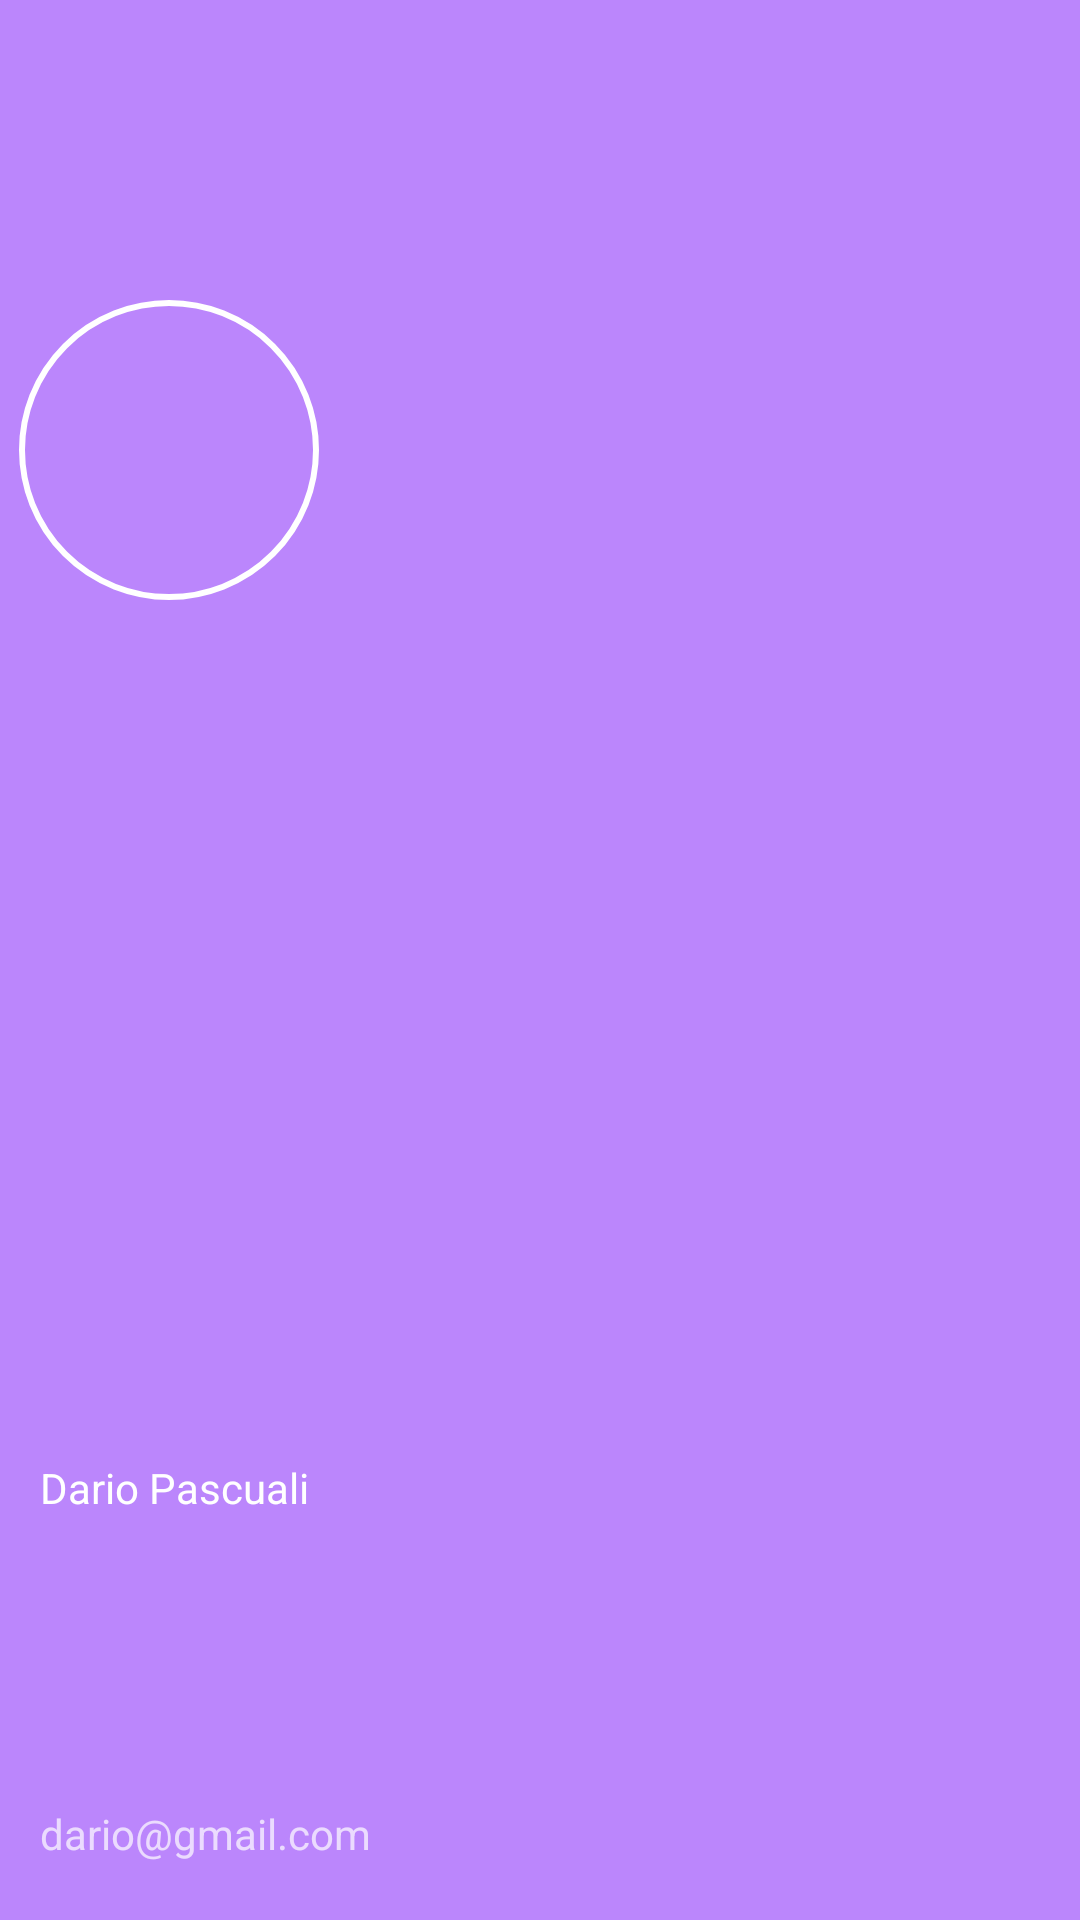

Android layout source for this screen:
<!-- AndroidManifest.xml: application theme Theme.Explorador_de_Farmacias -->
<!-- res/layout/nav_header_main.xml -->
<?xml version="1.0" encoding="utf-8"?>
<androidx.constraintlayout.widget.ConstraintLayout xmlns:android="http://schemas.android.com/apk/res/android"
    xmlns:app="http://schemas.android.com/apk/res-auto"
    xmlns:tools="http://schemas.android.com/tools"
    android:id="@+id/linearLayout2"
    android:layout_width="match_parent"
    android:layout_height="200dp"
    android:background="@color/purple_200"
    android:gravity="bottom"
    android:orientation="horizontal"
    android:paddingTop="15dp"
    android:theme="@style/ThemeOverlay.AppCompat.Dark">

    <ImageView
        android:id="@+id/imageView"
        android:layout_width="100dp"
        android:layout_height="100dp"
        android:src="@drawable/mclovin"
        android:background="@drawable/circulo"
        android:scaleType="centerCrop"
        app:layout_constraintBottom_toBottomOf="parent"
        app:layout_constraintEnd_toEndOf="parent"
        app:layout_constraintHorizontal_bias="0.024"
        app:layout_constraintStart_toStartOf="parent"
        app:layout_constraintTop_toTopOf="parent"
        app:layout_constraintVertical_bias="0.162"
         />

    <TextView
        android:id="@+id/textView6"
        android:layout_width="wrap_content"
        android:layout_height="wrap_content"
        android:paddingTop="@dimen/nav_header_vertical_spacing"
        android:text="Dario Pascuali"
        android:textAppearance="@style/TextAppearance.AppCompat.Body1"
        app:layout_constraintBottom_toBottomOf="parent"
        app:layout_constraintEnd_toEndOf="parent"
        app:layout_constraintHorizontal_bias="0.049"
        app:layout_constraintStart_toStartOf="parent"
        app:layout_constraintTop_toTopOf="parent"
        app:layout_constraintVertical_bias="0.778" />

    <TextView
        android:id="@+id/textView"
        android:layout_width="wrap_content"
        android:layout_height="wrap_content"
        android:text="dario@gmail.com"
        app:layout_constraintBottom_toBottomOf="parent"
        app:layout_constraintEnd_toEndOf="parent"
        app:layout_constraintHorizontal_bias="0.053"
        app:layout_constraintStart_toStartOf="parent"
        app:layout_constraintTop_toTopOf="parent"
        app:layout_constraintVertical_bias="0.968" />
</androidx.constraintlayout.widget.ConstraintLayout>
<!-- resources referenced by this layout -->
<resources>
  <!-- drawable circulo (drawable) -->
  <?xml version="1.0" encoding="utf-8"?>
  <shape xmlns:android="http://schemas.android.com/apk/res/android" android:shape="oval">
  
      <solid android:color="@android:color/transparent" />
      <stroke android:width="2dp" android:color="@android:color/white" />
  </shape>
  <style name="Theme.Explorador_de_Farmacias" parent="Theme.MaterialComponents.DayNight.DarkActionBar">
          
          <item name="colorPrimary">@color/purple_500</item>
          <item name="colorPrimaryVariant">@color/purple_700</item>
          <item name="colorOnPrimary">@color/white</item>
          
          <item name="colorSecondary">@color/teal_200</item>
          <item name="colorSecondaryVariant">@color/teal_700</item>
          <item name="colorOnSecondary">@color/black</item>
          
          <item name="android:statusBarColor">?attr/colorPrimaryVariant</item>
          
      </style>
  <!-- not gathered from this repository: default colours our renderer supplied (Android Studio template values) -->
  <color name="purple_200">#FFBB86FC</color>
  <color name="purple_500">#FF6200EE</color>
  <color name="purple_700">#FF3700B3</color>
  <color name="teal_200">#FF03DAC5</color>
  <color name="teal_700">#FF018786</color>
  <color name="black">#FF000000</color>
  <color name="white">#FFFFFFFF</color>
</resources>
